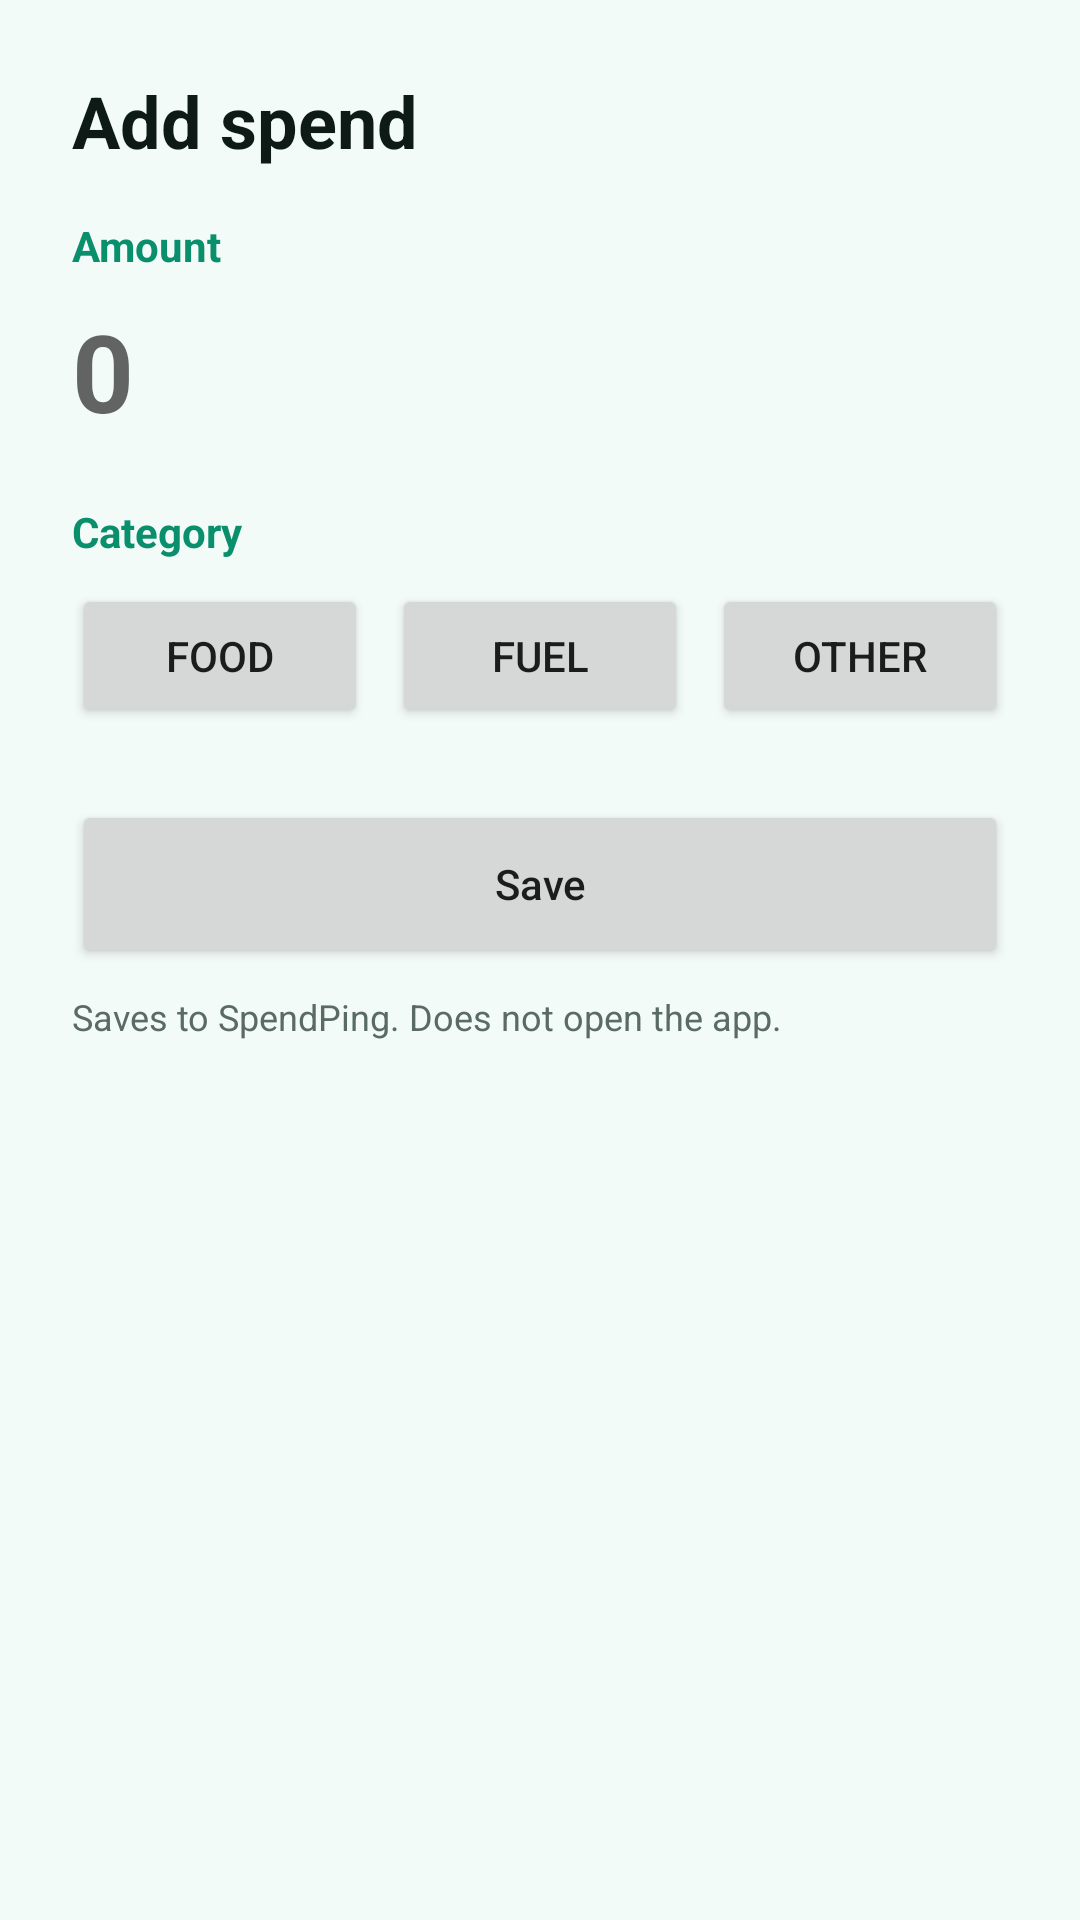

Write the Android layout XML for this screen, with the resource values it uses.
<!-- AndroidManifest.xml: fallback theme Theme.MaterialComponents.DayNight.NoActionBar -->
<!-- res/layout/compose_spend.xml -->
<?xml version="1.0" encoding="utf-8"?>
<ScrollView xmlns:android="http://schemas.android.com/apk/res/android"
    android:layout_width="match_parent"
    android:layout_height="match_parent"
    android:fillViewport="true"
    android:background="#F3FBF8">

    <LinearLayout
        android:layout_width="match_parent"
        android:layout_height="wrap_content"
        android:orientation="vertical"
        android:padding="24dp">

        <TextView
            android:layout_width="wrap_content"
            android:layout_height="wrap_content"
            android:text="Add spend"
            android:textColor="#0E1A16"
            android:textSize="24sp"
            android:textStyle="bold" />

        <TextView
            android:layout_width="wrap_content"
            android:layout_height="wrap_content"
            android:paddingTop="16dp"
            android:text="Amount"
            android:textColor="#0A8F6C"
            android:textStyle="bold" />

        <EditText
            android:id="@+id/amount"
            android:layout_width="match_parent"
            android:layout_height="wrap_content"
            android:hint="0"
            android:inputType="numberDecimal"
            android:textSize="36sp"
            android:textStyle="bold"
            android:textColor="#0E1A16"
            android:background="@android:color/transparent"
            android:paddingTop="8dp"
            android:paddingBottom="8dp"
            android:importantForAutofill="no" />

        <TextView
            android:layout_width="wrap_content"
            android:layout_height="wrap_content"
            android:paddingTop="12dp"
            android:text="Category"
            android:textColor="#0A8F6C"
            android:textStyle="bold" />

        <LinearLayout
            android:layout_width="match_parent"
            android:layout_height="wrap_content"
            android:orientation="horizontal"
            android:paddingTop="8dp">

            <Button
                android:id="@+id/cat_food"
                android:layout_width="0dp"
                android:layout_height="48dp"
                android:layout_weight="1"
                android:layout_marginEnd="8dp"
                android:text="Food" />

            <Button
                android:id="@+id/cat_fuel"
                android:layout_width="0dp"
                android:layout_height="48dp"
                android:layout_weight="1"
                android:layout_marginEnd="8dp"
                android:text="Fuel" />

            <Button
                android:id="@+id/cat_other"
                android:layout_width="0dp"
                android:layout_height="48dp"
                android:layout_weight="1"
                android:text="Other" />
        </LinearLayout>

        <EditText
            android:id="@+id/other_name"
            android:layout_width="match_parent"
            android:layout_height="wrap_content"
            android:layout_marginTop="8dp"
            android:hint="Type what it was"
            android:inputType="textCapSentences"
            android:visibility="gone"
            android:importantForAutofill="no" />

        <Button
            android:id="@+id/save"
            android:layout_width="match_parent"
            android:layout_height="56dp"
            android:layout_marginTop="24dp"
            android:text="Save"
            android:textAllCaps="false" />

        <TextView
            android:layout_width="match_parent"
            android:layout_height="wrap_content"
            android:paddingTop="8dp"
            android:text="Saves to SpendPing. Does not open the app."
            android:textColor="#5A6B66"
            android:textSize="12sp" />
    </LinearLayout>
</ScrollView>
<!-- resources referenced by this layout -->
<resources>

</resources>
